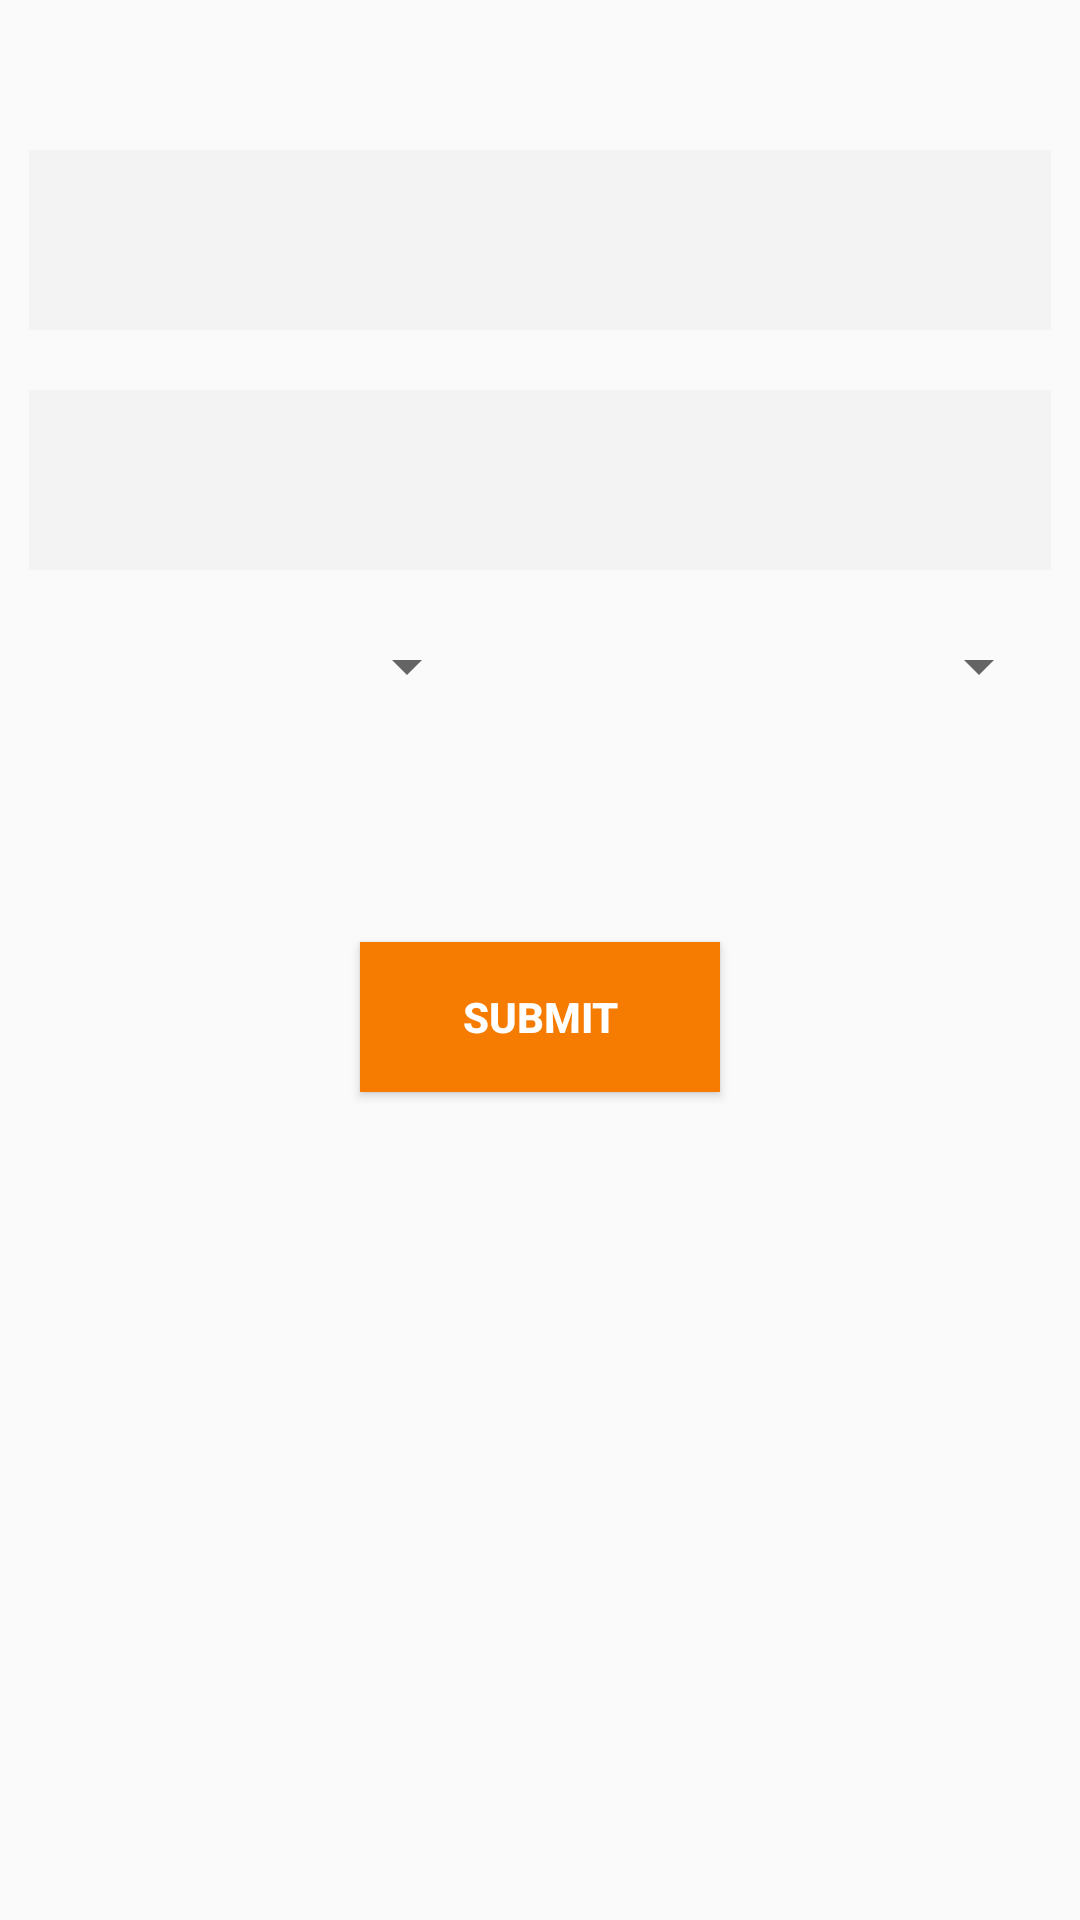

The Android layout XML behind this screen, and the referenced resources:
<!-- AndroidManifest.xml: application theme AppTheme -->
<!-- res/layout/activity_main.xml -->
<?xml version="1.0" encoding="utf-8"?>

<RelativeLayout xmlns:android="http://schemas.android.com/apk/res/android"
    xmlns:tools="http://schemas.android.com/tools"
    android:layout_width="match_parent"
    android:layout_height="match_parent"
    android:paddingBottom="@dimen/activity_vertical_margin"
    android:paddingLeft="@dimen/activity_horizontal_margin"
    android:paddingRight="@dimen/activity_horizontal_margin"
    android:paddingTop="@dimen/activity_vertical_margin"
    tools:context="com.example.ronnie.WorldBankIndicators.MainActivity">

    <Spinner
        android:layout_width="match_parent"
        android:layout_height="60dp"
        android:id="@+id/spinnerCountry"
        android:layout_alignParentTop="true"
        android:layout_marginTop="50dp"
        style="@style/AppTheme"
        android:spinnerMode="dropdown"
        android:theme="@style/AppTheme"
        android:popupElevation="@dimen/abc_action_bar_default_height_material"
        android:background="#2dcfcfcf"
        android:layout_marginLeft="10dp"
        android:layout_marginRight="10dp"
        android:paddingLeft="5dp" />

    <Spinner
        android:layout_width="match_parent"
        android:layout_height="60dp"
        android:id="@+id/spinnerIndicator"
        android:layout_below="@+id/spinnerCountry"
        android:layout_marginTop="20dp"
        style="@style/AppTheme"
        android:spinnerMode="dropdown"
        android:theme="@style/AppTheme"
        android:popupElevation="@dimen/abc_action_bar_default_height_material"
        android:background="#2dcfcfcf"
        android:layout_marginLeft="10dp"
        android:layout_marginRight="10dp"
        android:paddingLeft="5dp"/>

    <Spinner
        android:layout_width="150dp"
        android:layout_height="wrap_content"
        android:id="@+id/spinnerStart"
        android:layout_below="@+id/spinnerIndicator"
        android:layout_marginTop="20dp"
        style="@style/AppTheme"
        android:spinnerMode="dropdown"
        android:theme="@style/AppTheme"
        android:popupElevation="@dimen/abc_action_bar_default_height_material"
        android:layout_marginLeft="10dp"
        android:layout_marginRight="10dp"
        android:paddingLeft="5dp"
        android:layout_alignParentLeft="true"
        />

    <Spinner
        android:layout_width="150dp"
        android:layout_height="wrap_content"
        android:id="@+id/spinnerEnd"
        android:layout_below="@+id/spinnerIndicator"
        android:layout_marginTop="20dp"
        style="@style/AppTheme"
        android:spinnerMode="dropdown"
        android:theme="@style/AppTheme"
        android:popupElevation="@dimen/abc_action_bar_default_height_material"
        android:layout_marginLeft="10dp"
        android:layout_marginRight="10dp"
        android:paddingLeft="5dp"
        android:layout_alignParentRight="true"
        />

    <Button
        android:layout_width="120dp"
        android:layout_height="50dp"
        android:text="Submit"
        android:id="@+id/buttonCall"
        android:layout_marginTop="80dp"
        android:clickable="true"
        android:enabled="true"
        android:textStyle="bold"
        android:theme="@style/AppTheme"
        android:background="@color/colorAccent"
        android:textColor="#ffffff"
        android:textAlignment="center"
        android:onClick="sendAPICall"
        android:layout_below="@+id/spinnerStart"
        android:layout_centerHorizontal="true"
        android:layout_gravity="center" />


</RelativeLayout>
<!-- resources referenced by this layout -->
<resources>
  <color name="colorAccent">#F57C00</color>
  <style name="AppTheme" parent="Theme.AppCompat.Light">
          
          <item name="colorPrimary">@color/colorPrimary</item>
          <item name="colorPrimaryDark">@color/colorPrimaryDark</item>
          <item name="colorAccent">@color/colorAccent</item>
          <item name="android:textColorPrimary">@color/text_primary</item>
          <item name="android:textColor">@color/text_secondary</item>
          <item name="android:navigationBarColor">@color/colorPrimaryDark</item>
      </style>
  <color name="colorPrimary">#03A9F4</color>
  <color name="colorPrimaryDark">#0288D1</color>
  <color name="text_primary">#ECEFF1</color>
  <color name="text_secondary">#37474F</color>
</resources>
